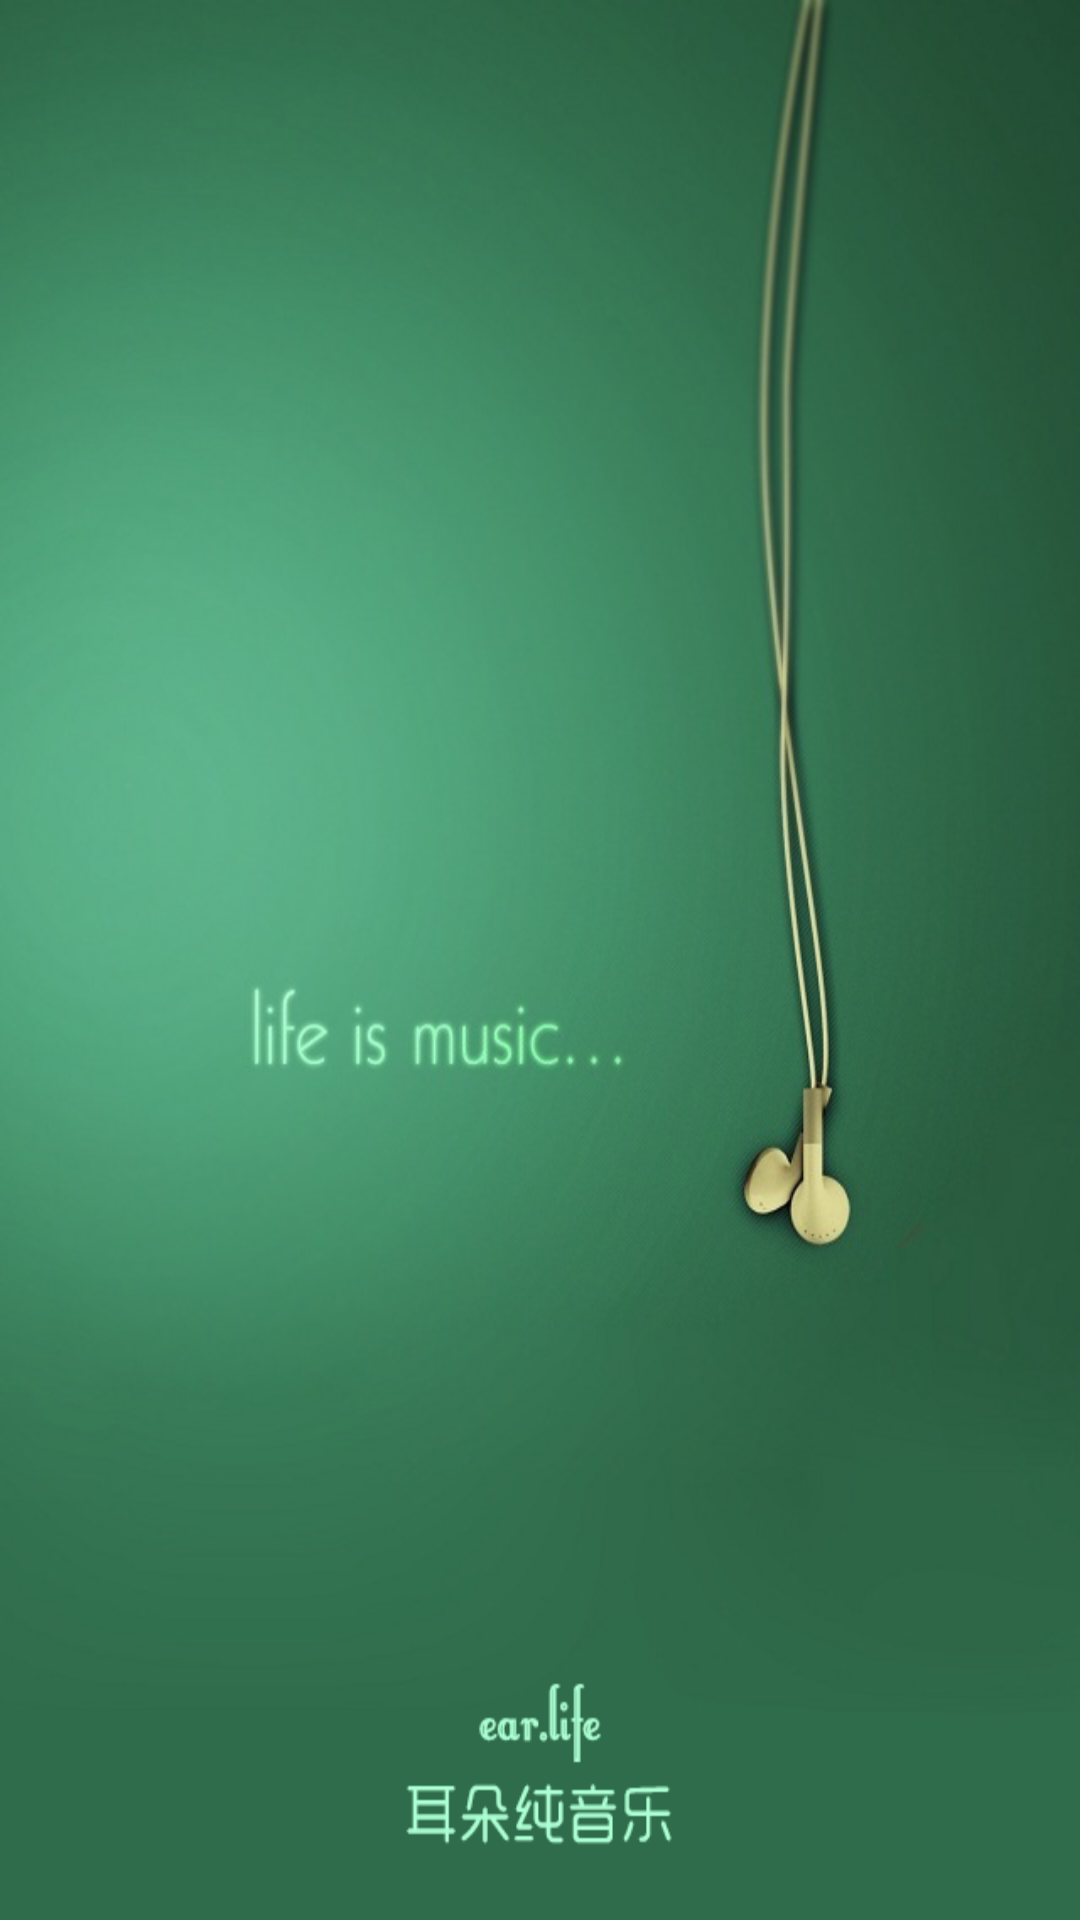

The Android layout XML behind this screen, and the referenced resources:
<!-- AndroidManifest.xml: application theme AppTheme -->
<!-- res/layout/activity_logo.xml -->
<?xml version="1.0" encoding="utf-8"?>
<RelativeLayout android:id="@+id/layout"
                xmlns:android="http://schemas.android.com/apk/res/android"
                android:layout_width="match_parent"
                android:layout_height="match_parent"
                android:background="@drawable/logo">


</RelativeLayout>
<!-- resources referenced by this layout -->
<resources>
  <!-- drawable logo: png bitmap (drawable-xhdpi, 214995 bytes) -->
  <style name="AppTheme" parent="HMAppTheme">
          
          <item name="colorPrimary">@color/colorPrimary</item>
          <item name="colorPrimaryDark">@color/colorPrimaryDark</item>
          <item name="colorAccent">@color/colorAccent</item>
  
          <item name="android:textColorPrimary">@android:color/white</item>
  
          //背景透明，不设滑动关闭时背景就是黑的。
          <item name="android:windowIsTranslucent">true</item>
          <item name="android:windowAnimationStyle">@style/SlideRightAnimation</item>
  
          <item name="windowActionBar">false</item>
          <item name="windowNoTitle">true</item>
          <item name="android:actionBarSize">50dp</item>
      </style>
  <color name="colorPrimary">#00bb9c</color>
  <color name="colorPrimaryDark">#00bb9c</color>
  <color name="colorAccent">#FF4081</color>
</resources>
